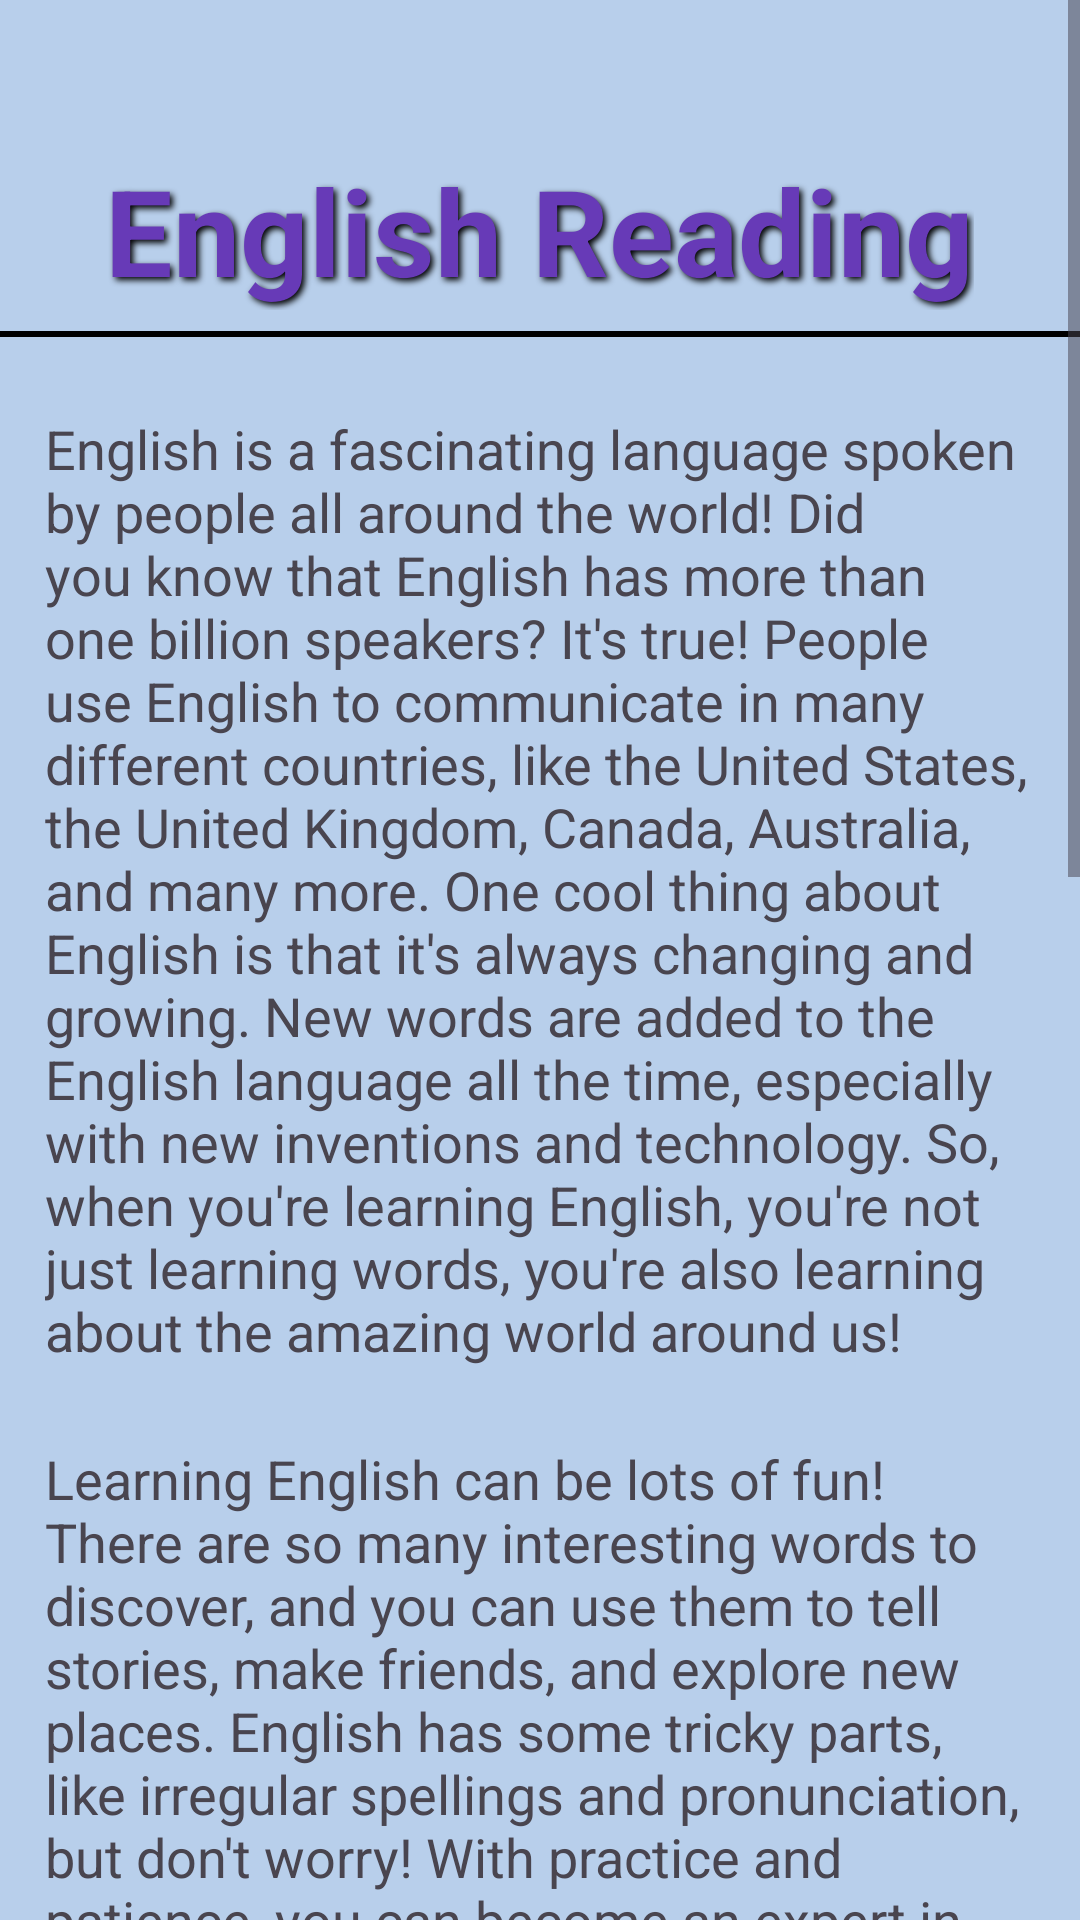

This screen was rendered from an Android layout file. Write that file and the resources it references.
<!-- AndroidManifest.xml: application theme Theme.Edu_app -->
<!-- res/layout/activity_reading_english.xml -->
<?xml version="1.0" encoding="utf-8"?>
<androidx.constraintlayout.widget.ConstraintLayout xmlns:android="http://schemas.android.com/apk/res/android"
    xmlns:app="http://schemas.android.com/apk/res-auto"
    xmlns:tools="http://schemas.android.com/tools"
    android:id="@+id/main"
    android:layout_width="match_parent"
    android:background="#9487B4DC"
    android:layout_height="match_parent"
    tools:context=".Reading_english">
    <ScrollView
        android:layout_width="match_parent"
        android:layout_height="match_parent">

        <LinearLayout
            android:layout_width="match_parent"
            android:layout_height="wrap_content"
            android:orientation="vertical">

            <TextView
                android:id="@+id/selectSubject"
                android:layout_width="wrap_content"
                android:layout_height="wrap_content"
                android:layout_gravity="center"
                android:layout_marginTop="50dp"
                android:shadowColor="@color/black"
                android:shadowDx="3"
                android:shadowDy="3"
                android:shadowRadius="5"
                android:text="English Reading"
                android:textColor="#673AB7"
                android:textSize="40dp"
                android:textStyle="bold"
                app:layout_constraintStart_toStartOf="parent"
                app:layout_constraintTop_toTopOf="parent" />

            <View
                android:layout_width="wrap_content"
                android:layout_height="2dp"
                android:layout_marginTop="7dp"
                android:background="@color/black"/>
            <TextView
                android:layout_width="match_parent"
                android:layout_height="wrap_content"
                android:layout_marginTop="25dp"
                android:layout_marginHorizontal="15dp"
                android:textSize="18dp"
                android:text="English is a fascinating language spoken by people all around the world! Did you know that English has more than one billion speakers? It's true! People use English to communicate in many different countries, like the United States, the United Kingdom, Canada, Australia, and many more. One cool thing about English is that it's always changing and growing. New words are added to the English language all the time, especially with new inventions and technology. So, when you're learning English, you're not just learning words, you're also learning about the amazing world around us!" />

            <TextView
                android:layout_width="match_parent"
                android:layout_height="wrap_content"
                android:layout_marginTop="25dp"
                android:layout_marginHorizontal="15dp"
                android:textSize="18dp"
                android:text="Learning English can be lots of fun! There are so many interesting words to discover, and you can use them to tell stories, make friends, and explore new places. English has some tricky parts, like irregular spellings and pronunciation, but don't worry! With practice and patience, you can become an expert in English. You can start by reading books, listening to songs, watching movies, and even playing games in English. So, let's embark on this exciting journey together and unlock the magic of the English language!" />

            <TextView
                android:layout_width="match_parent"
                android:layout_height="wrap_content"
                android:layout_marginTop="25dp"
                android:layout_marginHorizontal="15dp"
                android:textSize="18dp"
                android:text="Learning English opens up a world of opportunities! You can travel to different countries and communicate with people from diverse cultures. With English, you can read fascinating stories, write your own adventures, and express your thoughts and feelings in a language that connects you with people all over the globe. Whether you're dreaming of becoming a scientist, an artist, a doctor, or an astronaut, English will be your trusted companion on your journey to success. So, let's embrace the adventure of learning English together and discover the endless possibilities that await us!"/>

            <TextView
                android:layout_width="match_parent"
                android:layout_height="wrap_content"
                android:layout_marginTop="25dp"
                android:layout_marginHorizontal="15dp"
                android:textSize="18dp"
                android:text="English is not just about speaking and writing—it's also about listening and understanding. By learning English, you can enjoy listening to your favorite songs, watching movies with subtitles, and even making friends from different parts of the world. With English, you can explore new cultures, learn about different traditions, and broaden your perspective on life. So, let's tune our ears to the melody of English and embark on a journey of discovery and connection!"/>

            

        </LinearLayout>
    </ScrollView>
</androidx.constraintlayout.widget.ConstraintLayout>
<!-- resources referenced by this layout -->
<resources>
  <color name="black">#FF000000</color>
  <style name="Theme.Edu_app" parent="Base.Theme.Edu_app" />
  <style name="Base.Theme.Edu_app" parent="Theme.Material3.DayNight.NoActionBar">
          
          
      </style>
</resources>
